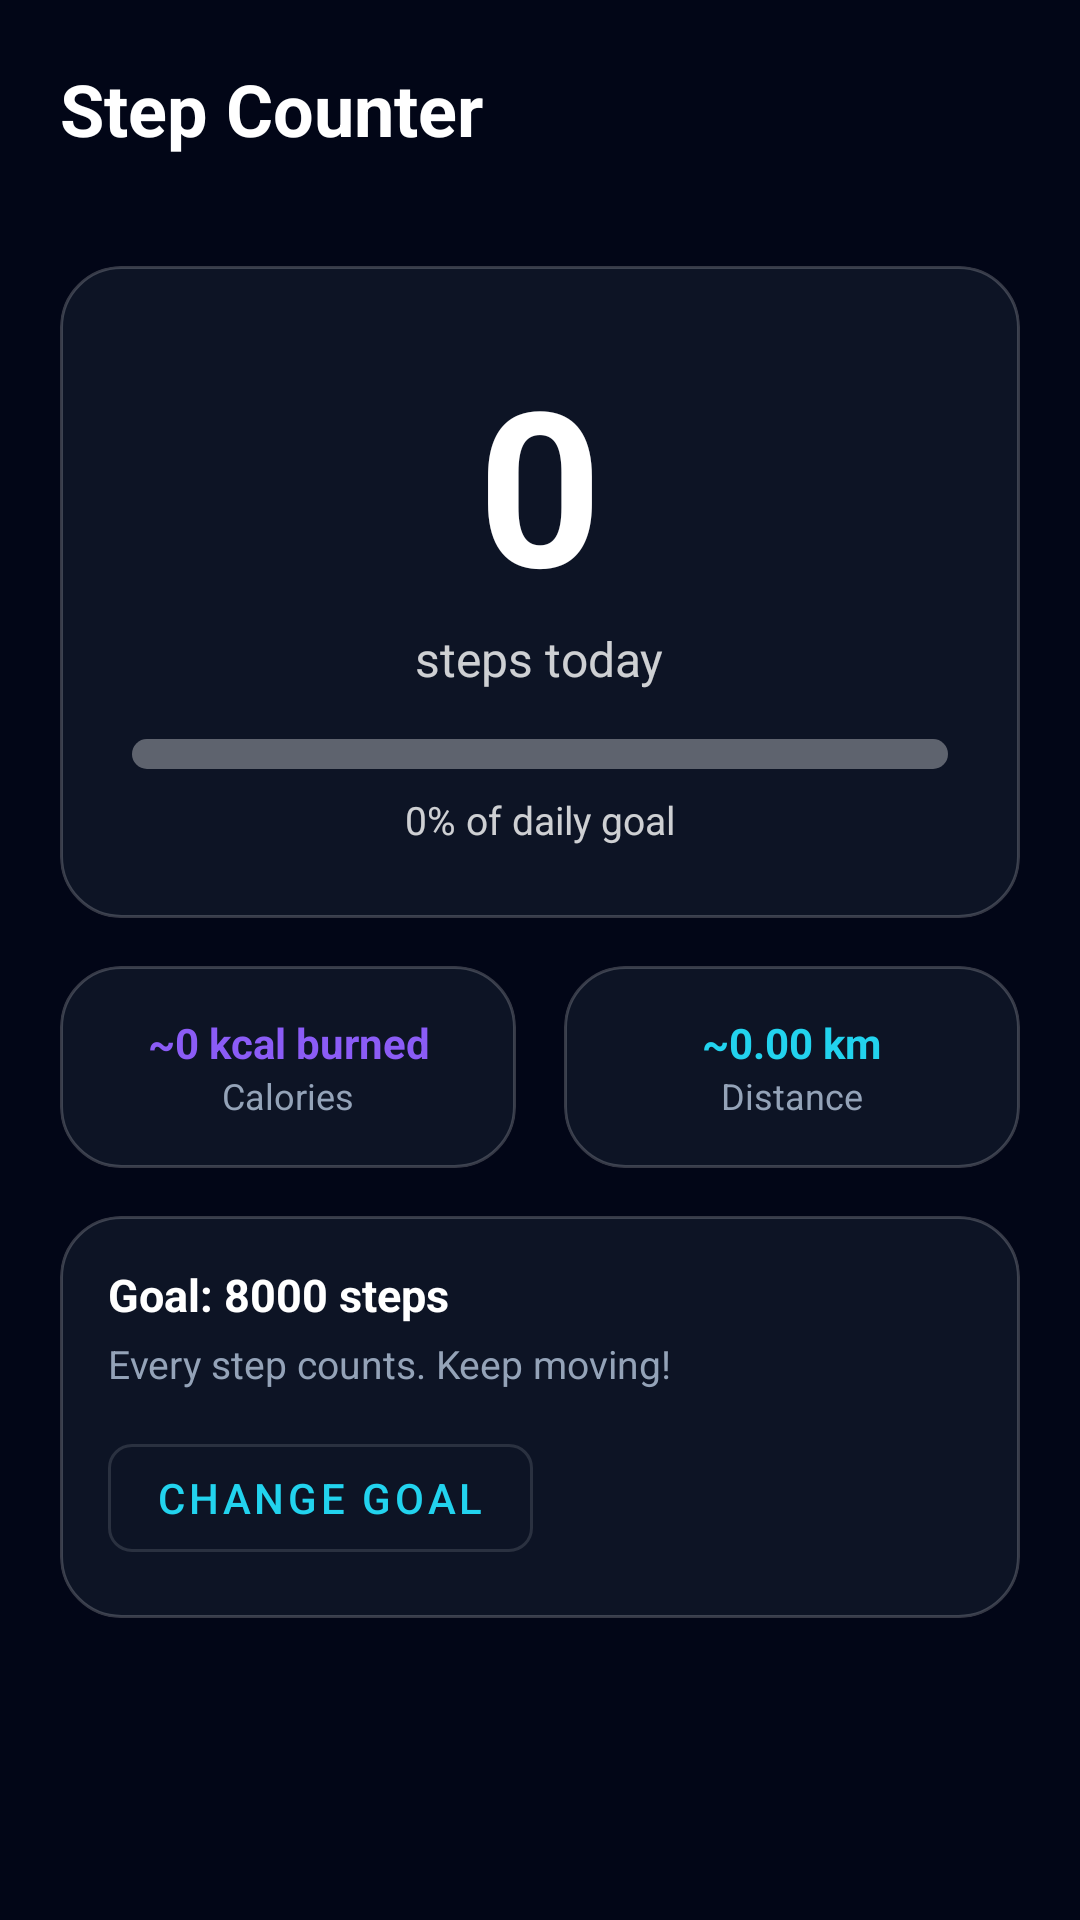

This screen was rendered from an Android layout file. Write that file and the resources it references.
<!-- AndroidManifest.xml: application theme Theme.SmartHealth -->
<!-- res/layout/fragment_steps.xml -->
<?xml version="1.0" encoding="utf-8"?>
<ScrollView xmlns:android="http://schemas.android.com/apk/res/android"
    xmlns:app="http://schemas.android.com/apk/res-auto"
    android:layout_width="match_parent"
    android:layout_height="match_parent"
    android:background="@color/backgroundColor">

    <LinearLayout
        android:layout_width="match_parent"
        android:layout_height="wrap_content"
        android:orientation="vertical"
        android:padding="20dp">

        <TextView
            android:layout_width="wrap_content"
            android:layout_height="wrap_content"
            android:text="Step Counter"
            android:textColor="@color/textPrimary"
            android:textSize="24sp"
            android:textStyle="bold" />

        <TextView
            android:id="@+id/tvSensorStatus"
            android:layout_width="wrap_content"
            android:layout_height="wrap_content"
            android:textColor="@color/textSecondary"
            android:textSize="12sp"
            android:layout_marginTop="4dp"/>

        
        <androidx.cardview.widget.CardView
            android:layout_width="match_parent"
            android:layout_height="wrap_content"
            android:layout_marginTop="16dp"
            app:cardBackgroundColor="#00000000"
            app:cardCornerRadius="20dp"
            app:cardElevation="0dp">

            <LinearLayout android:background="@drawable/bg_glass_panel"
                android:layout_width="match_parent"
                android:layout_height="wrap_content"
                android:orientation="vertical"
                android:padding="24dp"
                android:gravity="center">

                <TextView
                    android:id="@+id/tvStepCount"
                    android:layout_width="wrap_content"
                    android:layout_height="wrap_content"
                    android:text="0"
                    android:textColor="@android:color/white"
                    android:textSize="72sp"
                    android:textStyle="bold" />

                <TextView
                    android:layout_width="wrap_content"
                    android:layout_height="wrap_content"
                    android:text="steps today"
                    android:textColor="#CCFFFFFF"
                    android:textSize="16sp" />

                <ProgressBar
                    android:id="@+id/progressSteps"
                    style="@android:style/Widget.ProgressBar.Horizontal"
                    android:layout_width="match_parent"
                    android:layout_height="10dp"
                    android:layout_marginTop="16dp"
                    android:max="100"
                    android:progress="0"
                    android:progressTint="#FFFFFF"
                    android:progressBackgroundTint="#55FFFFFF" />

                <TextView
                    android:id="@+id/tvStepPercent"
                    android:layout_width="wrap_content"
                    android:layout_height="wrap_content"
                    android:text="0% of daily goal"
                    android:textColor="#CCFFFFFF"
                    android:textSize="13sp"
                    android:layout_marginTop="8dp" />

            </LinearLayout>
        </androidx.cardview.widget.CardView>

        
        <LinearLayout
            android:layout_width="match_parent"
            android:layout_height="wrap_content"
            android:layout_marginTop="16dp"
            android:orientation="horizontal">

            <androidx.cardview.widget.CardView
                android:layout_width="0dp"
                android:layout_height="wrap_content"
                android:layout_weight="1"
                android:layout_marginEnd="8dp"
                app:cardBackgroundColor="#00000000"
                app:cardCornerRadius="20dp"
                app:cardElevation="0dp">

                <LinearLayout android:background="@drawable/bg_glass_panel"
                    android:layout_width="match_parent"
                    android:layout_height="wrap_content"
                    android:orientation="vertical"
                    android:padding="16dp"
                    android:gravity="center">

                    <TextView
                        android:id="@+id/tvCaloriesBurned"
                        android:layout_width="wrap_content"
                        android:layout_height="wrap_content"
                        android:text="~0 kcal burned"
                        android:textColor="@color/colorAccent"
                        android:textSize="14sp"
                        android:textStyle="bold"
                        android:gravity="center" />

                    <TextView
                        android:layout_width="wrap_content"
                        android:layout_height="wrap_content"
                        android:text="Calories"
                        android:textColor="@color/textSecondary"
                        android:textSize="12sp" />
                </LinearLayout>
            </androidx.cardview.widget.CardView>

            <androidx.cardview.widget.CardView
                android:layout_width="0dp"
                android:layout_height="wrap_content"
                android:layout_weight="1"
                android:layout_marginStart="8dp"
                app:cardBackgroundColor="#00000000"
                app:cardCornerRadius="20dp"
                app:cardElevation="0dp">

                <LinearLayout android:background="@drawable/bg_glass_panel"
                    android:layout_width="match_parent"
                    android:layout_height="wrap_content"
                    android:orientation="vertical"
                    android:padding="16dp"
                    android:gravity="center">

                    <TextView
                        android:id="@+id/tvDistance"
                        android:layout_width="wrap_content"
                        android:layout_height="wrap_content"
                        android:text="~0.00 km"
                        android:textColor="@color/colorPrimary"
                        android:textSize="14sp"
                        android:textStyle="bold"
                        android:gravity="center" />

                    <TextView
                        android:layout_width="wrap_content"
                        android:layout_height="wrap_content"
                        android:text="Distance"
                        android:textColor="@color/textSecondary"
                        android:textSize="12sp" />
                </LinearLayout>
            </androidx.cardview.widget.CardView>

        </LinearLayout>

        
        <androidx.cardview.widget.CardView
            android:layout_width="match_parent"
            android:layout_height="wrap_content"
            android:layout_marginTop="16dp"
            app:cardBackgroundColor="#00000000"
            app:cardCornerRadius="20dp"
            app:cardElevation="0dp">

            <LinearLayout android:background="@drawable/bg_glass_panel"
                android:layout_width="match_parent"
                android:layout_height="wrap_content"
                android:orientation="vertical"
                android:padding="16dp">

                <TextView
                    android:id="@+id/tvStepGoal"
                    android:layout_width="wrap_content"
                    android:layout_height="wrap_content"
                    android:text="Goal: 8000 steps"
                    android:textColor="@color/textPrimary"
                    android:textSize="15sp"
                    android:textStyle="bold" />

                <TextView
                    android:id="@+id/tvMotivation"
                    android:layout_width="wrap_content"
                    android:layout_height="wrap_content"
                    android:text="Every step counts. Keep moving!"
                    android:textColor="@color/textSecondary"
                    android:textSize="13sp"
                    android:layout_marginTop="4dp" />

                <com.google.android.material.button.MaterialButton
                    android:id="@+id/btnSetGoal"
                    style="@style/Widget.MaterialComponents.Button.OutlinedButton"
                    android:layout_width="wrap_content"
                    android:layout_height="wrap_content"
                    android:layout_marginTop="12dp"
                    android:text="Change Goal"
                    app:cornerRadius="8dp" />

            </LinearLayout>
        </androidx.cardview.widget.CardView>

    </LinearLayout>
</ScrollView>
<!-- resources referenced by this layout -->
<resources>
  <color name="backgroundColor">#020617</color>
  <color name="colorAccent">#8B5CF6</color>
  <color name="colorPrimary">#22D3EE</color>
  <color name="textPrimary">#FFFFFF</color>
  <color name="textSecondary">#94A3B8</color>
  <!-- drawable bg_glass_panel (drawable) -->
  <?xml version="1.0" encoding="utf-8"?>
  <shape xmlns:android="http://schemas.android.com/apk/res/android"
      android:shape="rectangle">
      <solid android:color="@color/glassBackground" />
      <corners android:radius="20dp" />
      <stroke
          android:width="1dp"
          android:color="#33FFFFFF" />
  </shape>
  <style name="Theme.SmartHealth" parent="Theme.MaterialComponents.NoActionBar">
          <item name="colorPrimary">@color/colorPrimary</item>
          <item name="colorPrimaryDark">@color/backgroundColor</item>
          <item name="colorAccent">@color/colorAccent</item>
          <item name="android:windowBackground">@color/backgroundColor</item>
          <item name="android:statusBarColor">@color/backgroundColor</item>
          <item name="android:navigationBarColor">@color/cardBackground</item>
          <item name="android:textColorPrimary">@color/textPrimary</item>
          <item name="android:textColorSecondary">@color/textSecondary</item>
      </style>
  <color name="glassBackground">#661E293B</color>
  <color name="cardBackground">#0F172A</color>
</resources>
